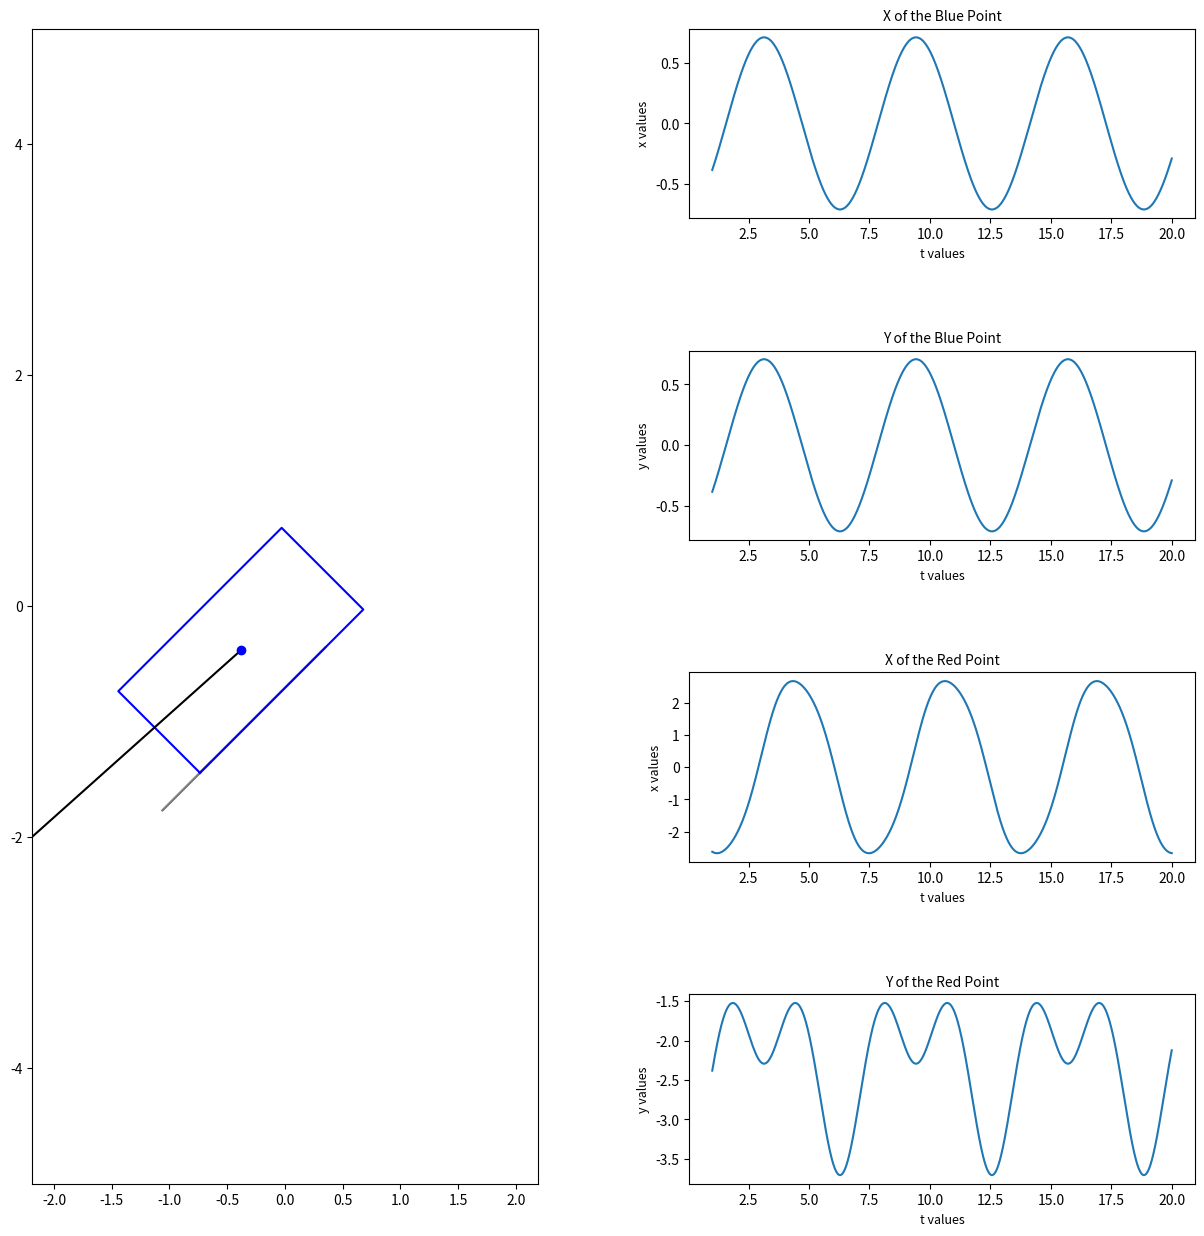

Source code (Python):
import numpy as np
import matplotlib.pyplot as plt
from matplotlib.animation import FuncAnimation
import matplotlib
import math

# matplotlib.use("TkAgg")

t = np.linspace(1, 20, 1001)

x = np.cos(t)
phi = np.sin(t)
alpha = math.pi / 4
l = 3 
a_side = 2 
b_side = 1 
dia = (a_side ** 2 + b_side ** 2) ** (1 / 2)
betta = np.arctan(b_side / a_side)
proc = (dia / 2) * np.cos(alpha + betta)
gec = (dia / 2) * np.sin(alpha + betta)

X_A = -x * np.cos(alpha)
Y_A = -x * np.sin(alpha)
X_B = X_A - l * np.sin(phi)
Y_B = Y_A - l * np.cos(phi)

X_Box = np.array([-proc, proc + (b_side * np.sin(alpha)), proc, -proc - (b_side * np.sin(alpha)), -proc])
Y_Box = np.array([-gec, gec - (b_side * np.cos(alpha)), gec, -gec + (b_side * np.cos(alpha)), -gec])

fig = plt.figure(figsize=[15, 15])
ax = fig.add_subplot(1, 2, 1)
ax.axis('equal')
ax.set(xlim=[-5, 5], ylim=[-5, 5])

ax.plot(X_A - proc, Y_A - gec, color='grey') 
Drawed_Box = ax.plot(X_A[0] + X_Box, Y_A[0] + Y_Box, color='blue')[0] 
Line_AB = ax.plot([X_A[0], X_B[0], ], [Y_A[0], Y_B[0]], color='black')[0]
Point_A = ax.plot(X_A[0], Y_A[0], marker='o', color='blue')[0] 
Point_B = ax.plot(X_B[0], Y_B[0], marker='o', markersize=10, color='red')[0] 


ax1 = fig.add_subplot(4, 2, 2)
ax1.plot(t, X_A)
plt.title('X of the Blue Point', fontdict={'fontsize': 10})
plt.xlabel('t values', fontdict={'fontsize': 9})
plt.ylabel('x values', fontdict={'fontsize': 9})


ax2 = fig.add_subplot(4, 2, 4)
ax2.plot(t, Y_A)
plt.title('Y of the Blue Point', fontdict={'fontsize': 10})
plt.xlabel('t values', fontdict={'fontsize': 9})
plt.ylabel('y values', fontdict={'fontsize': 9})


ax3 = fig.add_subplot(4, 2, 6)
ax3.plot(t, X_B)
plt.title('X of the Red Point', fontdict={'fontsize': 10})
plt.xlabel('t values', fontdict={'fontsize': 9})
plt.ylabel('x values', fontdict={'fontsize': 9})


ax4 = fig.add_subplot(4, 2, 8)
ax4.plot(t, Y_B)
plt.title('Y of the Red Point', fontdict={'fontsize': 10})
plt.xlabel('t values', fontdict={'fontsize': 9})
plt.ylabel('y values', fontdict={'fontsize': 9})

plt.subplots_adjust(wspace=0.3, hspace=0.7)


def anima(i):
    Point_A.set_data(X_A[i], Y_A[i])
    Point_B.set_data(X_B[i], Y_B[i])
    Line_AB.set_data([X_A[i], X_B[i], ], [Y_A[i], Y_B[i]])
    Drawed_Box.set_data(X_A[i] + X_Box, Y_A[i] + Y_Box)
    return [Point_A, Point_B, Line_AB, Drawed_Box]

anim = FuncAnimation(fig, anima, frames = 1001, interval = 10)
plt.show()
